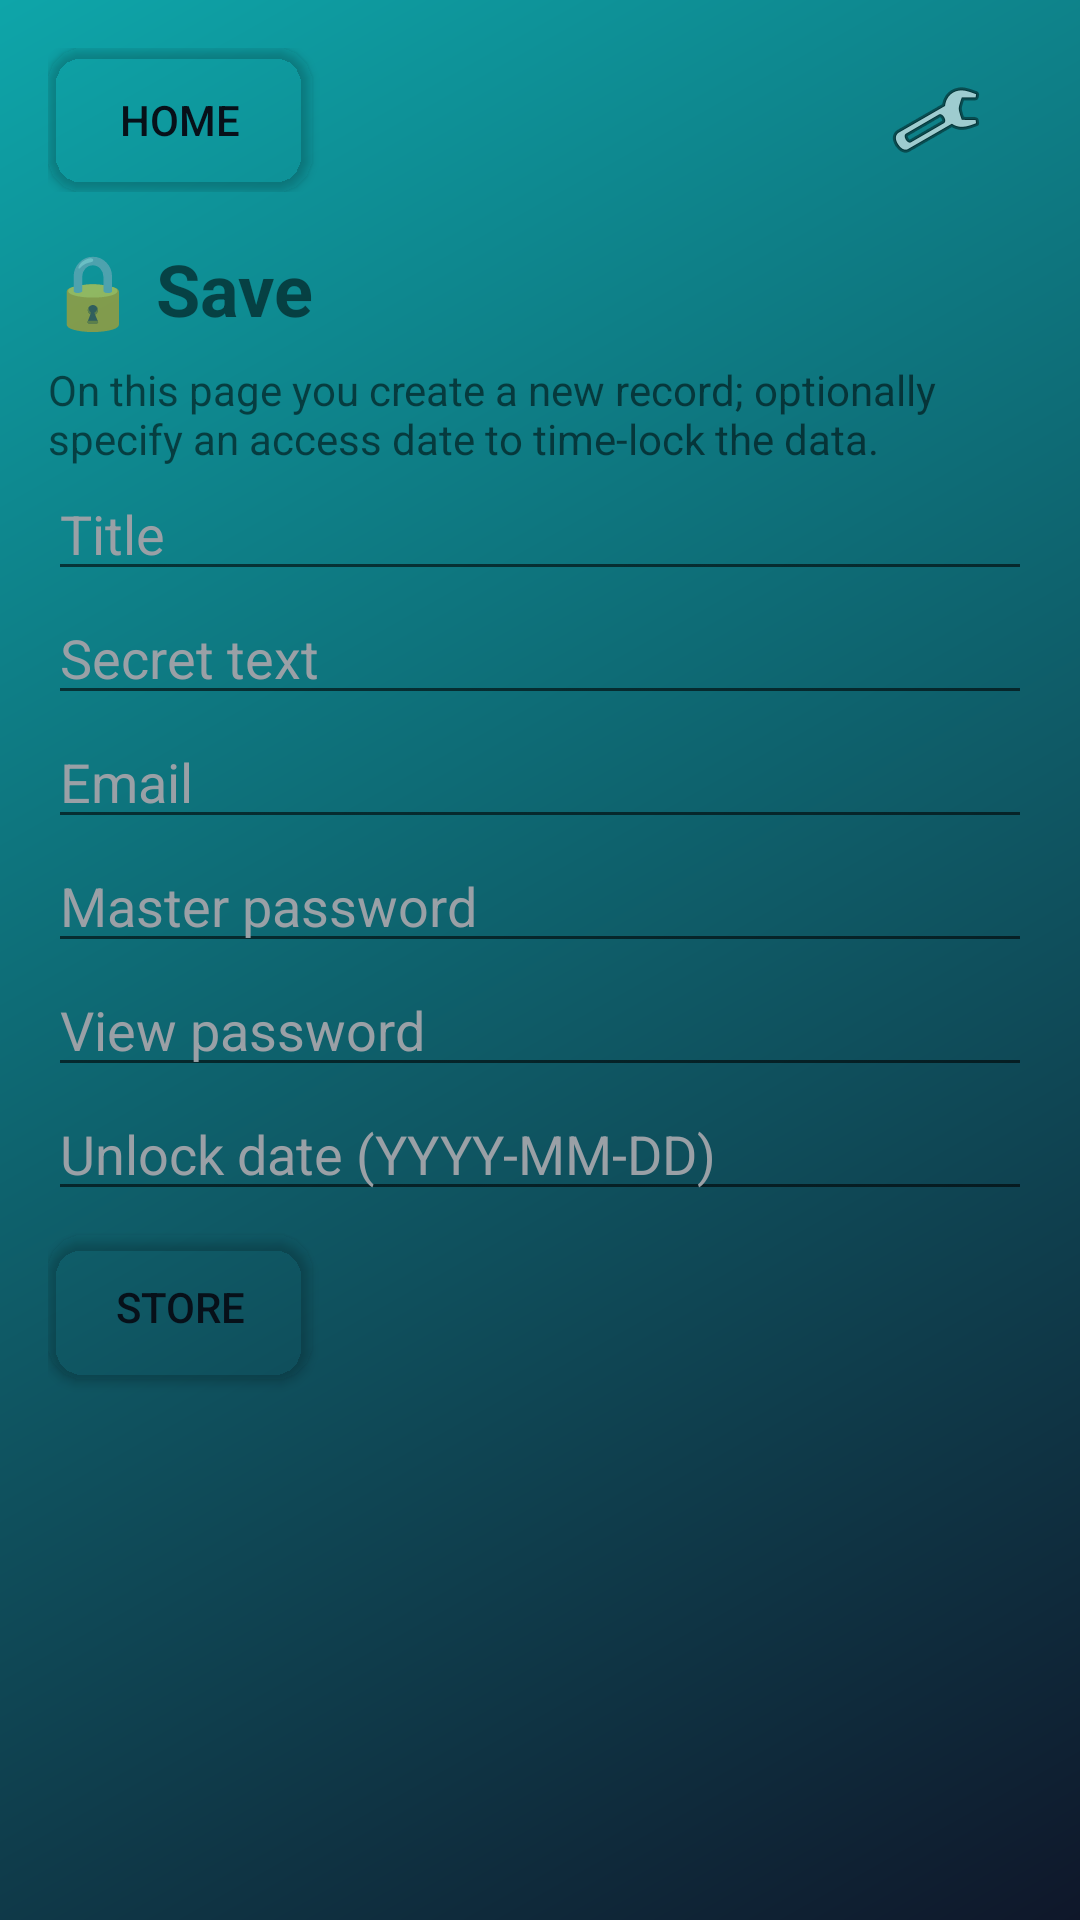

Reconstruct the res/layout file that produces this screen, plus the resources it refers to.
<!-- AndroidManifest.xml: application theme Theme.LockedUntil -->
<!-- res/layout/activity_store.xml -->
<?xml version="1.0" encoding="utf-8"?>
<ScrollView xmlns:android="http://schemas.android.com/apk/res/android"
    android:layout_width="match_parent"
    android:layout_height="match_parent"
    android:background="@drawable/background_gradient">

    <LinearLayout
        android:layout_width="match_parent"
        android:layout_height="wrap_content"
        android:orientation="vertical"
        android:padding="16dp">

        <LinearLayout
            android:layout_width="match_parent"
            android:layout_height="wrap_content"
            android:orientation="horizontal">

            <Button
                android:id="@+id/homeButton"
                android:layout_width="wrap_content"
                android:layout_height="wrap_content"
                android:text="@string/home_button"
                android:background="@drawable/button_bg"
                android:backgroundTint="@android:color/transparent"
                android:textColor="#071019" />

            <View
                android:layout_width="0dp"
                android:layout_height="0dp"
                android:layout_weight="1" />

            <ImageButton
                android:id="@+id/settingsButton"
                android:layout_width="wrap_content"
                android:layout_height="wrap_content"
                android:background="@drawable/button_bg"
                android:backgroundTint="@android:color/transparent"
                android:src="@android:drawable/ic_menu_manage"
                android:contentDescription="@string/settings" />
        </LinearLayout>

        <TextView
            android:layout_width="wrap_content"
            android:layout_height="wrap_content"
            android:layout_marginTop="16dp"
            android:text="@string/store_title"
            android:textStyle="bold"
            android:textSize="24sp" />

        <TextView
            android:layout_width="match_parent"
            android:layout_height="wrap_content"
            android:layout_marginTop="8dp"
            android:text="@string/store_desc" />

        <EditText
            android:id="@+id/titleInput"
            android:layout_width="match_parent"
            android:layout_height="wrap_content"
            android:hint="@string/hint_title"
            android:textColorHint="#9AA0A6"/>

        <EditText
            android:id="@+id/secretInput"
            android:layout_width="match_parent"
            android:layout_height="wrap_content"
            android:hint="@string/hint_secret"
            android:textColorHint="#9AA0A6"/>

        <EditText
            android:id="@+id/emailInput"
            android:layout_width="match_parent"
            android:layout_height="wrap_content"
            android:hint="@string/hint_email"
            android:textColorHint="#9AA0A6"/>

        <EditText
            android:id="@+id/masterPassInput"
            android:layout_width="match_parent"
            android:layout_height="wrap_content"
            android:hint="@string/hint_master"
            android:textColorHint="#9AA0A6"/>

        <EditText
            android:id="@+id/viewPassInput"
            android:layout_width="match_parent"
            android:layout_height="wrap_content"
            android:hint="@string/hint_view"
            android:textColorHint="#9AA0A6"/>

        <EditText
            android:id="@+id/dateInput"
            android:layout_width="match_parent"
            android:layout_height="wrap_content"
            android:hint="@string/hint_date"
            android:focusable="false"
            android:clickable="true"
            android:textColorHint="#9AA0A6"/>

        <Button
            android:id="@+id/storeButton"
            android:layout_width="wrap_content"
            android:layout_height="wrap_content"
            android:layout_marginTop="8dp"
            android:text="@string/store_button"
            android:background="@drawable/button_bg"
            android:backgroundTint="@android:color/transparent"
            android:textColor="#071019"/>

        <TextView
            android:id="@+id/storeResult"
            android:layout_width="wrap_content"
            android:layout_height="wrap_content"/>

    </LinearLayout>
</ScrollView>
<!-- resources referenced by this layout -->
<resources>
  <!-- drawable background_gradient (drawable) -->
  <shape xmlns:android="http://schemas.android.com/apk/res/android">
      <gradient
          android:startColor="#0f172a"
          android:endColor="#0ea5a9"
          android:angle="135" />
  </shape>
  <!-- drawable button_bg (drawable) -->
  <shape xmlns:android="http://schemas.android.com/apk/res/android">
      <solid android:color="#10b981" />
      <corners android:radius="12dp" />
      <padding android:left="16dp" android:top="8dp" android:right="16dp" android:bottom="8dp" />
  </shape>
  <string name="hint_date">Unlock date (YYYY-MM-DD)</string>
  <string name="hint_email">Email</string>
  <string name="hint_master">Master password</string>
  <string name="hint_secret">Secret text</string>
  <string name="hint_title">Title</string>
  <string name="hint_view">View password</string>
  <string name="home_button">Home</string>
  <string name="settings">Settings</string>
  <string name="store_button">Store</string>
  <string name="store_desc">On this page you create a new record; optionally specify an access date to time-lock the data.</string>
  <string name="store_title">🔒 Save</string>
  <style name="Theme.LockedUntil" parent="Theme.MaterialComponents.DayNight.DarkActionBar">
          
      </style>
</resources>
